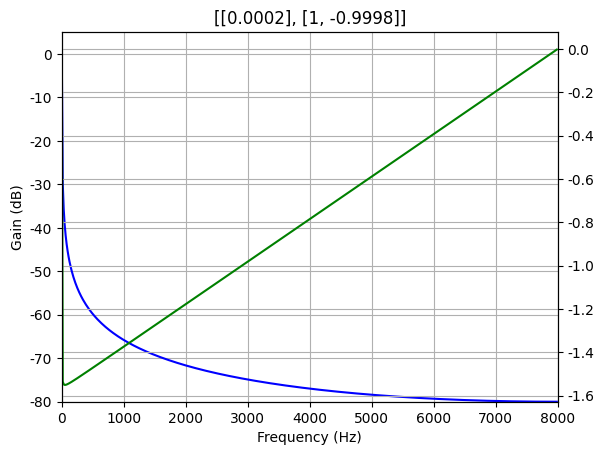

Python code for this plot:
# -*- coding: utf-8 -*-
import matplotlib.pyplot as plt
from scipy import signal
import scipy.signal as signal
import numpy as np
import pylab as pl
from pylab import mpl
import numpy as np

mpl.rcParams['font.sans-serif'] = ['SimHei']  # 指定默认字体

mpl.rcParams['axes.unicode_minus'] = False  # 解决保存图像是负号 '-' 显示为方块的问题


def ffileter():
    h1 = signal.remez(201, (0, 0.18,  0.2,  0.50), (0.01, 1))
    h2 = signal.remez(201, (0, 0.38,  0.4,  0.50), (1, 0.01))
    h3 = np.convolve(h1, h2)
    h4 = signal.remez(131, (0, 0.18, 0.2, 0.38, 0.4, 0.50), (0.1, 1, 0.1))

    w, h = signal.freqz(h4, 1)
    pl.plot(w/2/np.pi, 20*np.log10(np.abs(h)))

    pl.legend()
    pl.xlabel(u"正规化频率 周期/取样")
    pl.ylabel(u"幅值(dB)")
    pl.title(u"低通和高通级联为带通滤波器")
    pl.show()


def plot_response(fs, w, h, title=""):
    "Utility function to plot response functions"
    fig = plt.figure()
    ax = fig.add_subplot(111)
    ax.plot(0.5*fs*w/np.pi, 20*np.log10(np.abs(h)), 'b')
    angles = np.unwrap(np.angle(h))
    ax2 = ax.twinx()
    ax2.plot(0.5*fs*w/np.pi, angles, 'g')
    ax2.grid()
    ax2.axis('tight')
    ax.set_ylim(-80, 5)
    ax.set_xlim(0, 0.5*fs)
    ax.grid(True)
    ax.set_xlabel('Frequency (Hz)')
    ax.set_ylabel('Gain (dB)')
    ax.set_title(title)


def buff():
    b, a = signal.butter(1, [0.170, 0.300], 'bandpass', analog=False)
    w, h = signal.freqz(b, a)
    plot_response(8000, w, h, str([b, a]))
    print(b, a)
    b, a = signal.butter(3, 0.5, 'low', analog=True)
    w, h = signal.freqs(b, a)
    plot_response(8000, w, h)
    print(b, a)


def iir():
    b, a = signal.iirdesign([700/4000, 900/4000], [2/40, 14/40], 0.1,
                            60.0, ftype="cheby2", fs=8000)
    w, h = signal.freqz(b, a)
    plot_response(8000, w, h, str([b, a]))
    print(b, a)


def dd():
    fs = 8000.0         # Sample rate, Hz
    bandcenter = 1000
    band = [bandcenter * 0.9, bandcenter * 1.1]  # Desired pass band, Hz
    # Width of transition from pass band to stop band, Hz
    trans_width = bandcenter * 0.8
    numtaps = 11        # Size of the FIR filter.
    edges = [0, band[0] - trans_width, band[0], band[1],
             band[1] + trans_width, 0.5*fs]
    taps = signal.remez(numtaps, edges, [0, 1, 0], Hz=fs)
    w, h = signal.freqz(taps, [1], worN=2000)
    a = str([trans_width, band, numtaps])
    plot_response(fs, w, h, "Band-pass Filter" + a)
    buff()

if __name__ == "__main__":
    b = [0.0002]
    a = [1, b[0] - 1]
    w, h = signal.freqz(b, a)
    plot_response(16000, w, h, str([b, a]))
